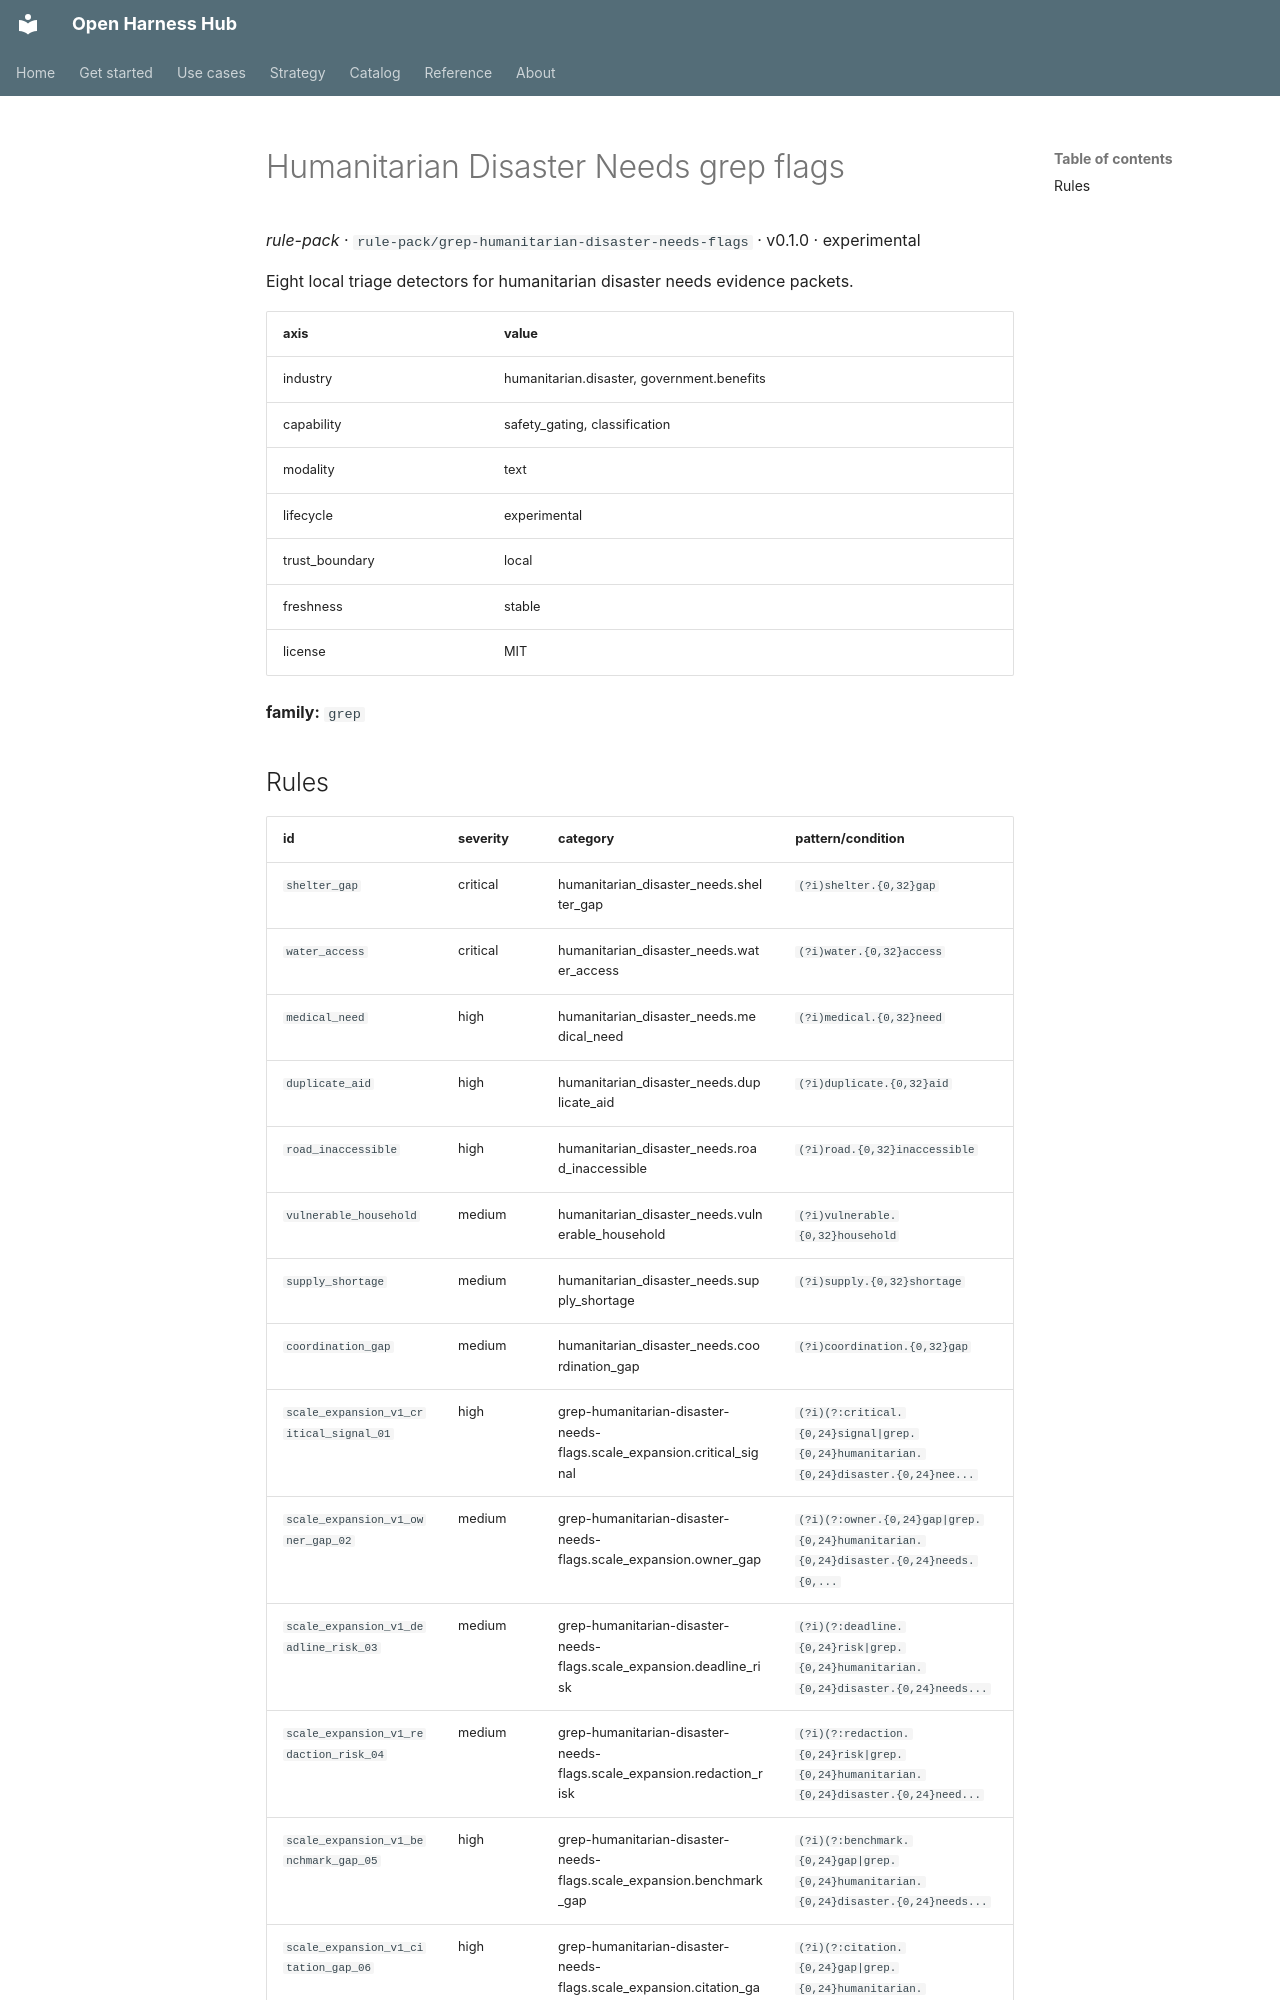

repository: Amarel-Taylor-Scott/open-harness-hub · page: catalog/rule-pack_grep-humanitarian-disaster-needs-flags/index.html · generator: mkdocs

# Humanitarian Disaster Needs grep flags

*rule-pack* · `rule-pack/grep-humanitarian-disaster-needs-flags` · v0.1.0 · experimental

Eight local triage detectors for humanitarian disaster needs evidence packets.

| axis | value |
|---|---|
| industry | humanitarian.disaster, government.benefits |
| capability | safety_gating, classification |
| modality | text |
| lifecycle | experimental |
| trust_boundary | local |
| freshness | stable |
| license | MIT |



**family:** `grep`
